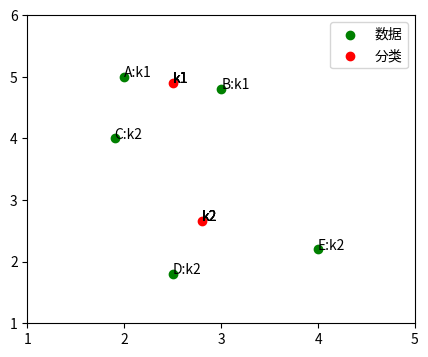
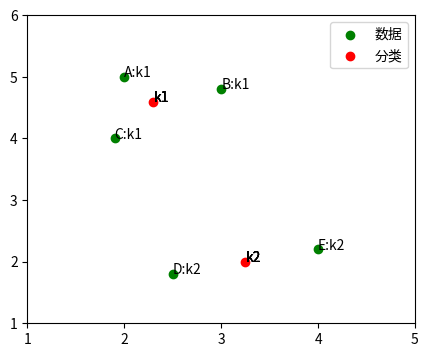
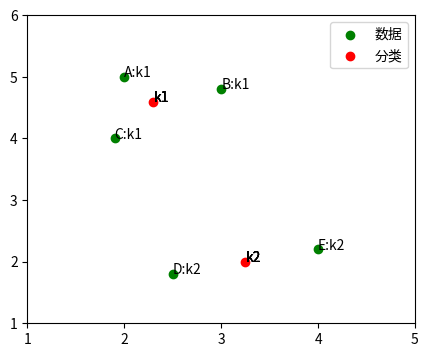

Write the Python code that produced these figures, in order.
import numpy as np
import matplotlib.pyplot as plt

##样本数据(Xi,Yi)，需要转换成数组(列表)形式
Xn = np.array([2, 3, 1.9, 2.5, 4])
Yn = np.array([5, 4.8, 4, 1.8, 2.2])

# 标识符号
sign_n = ['A', 'B', 'C', 'D', 'E']
sign_k = ['k1', 'k2']


def start_class(Xk, Yk):
    ##数据点分类
    cls_dict = {}
    ##离哪个分类点最近，属于哪个分类
    for i in range(len(Xn)):
        temp = []
        for j in range(len(Xk)):
            d1 = np.sqrt((Xn[i] - Xk[j]) * (Xn[i] - Xk[j]) + (Yn[i] - Yk[j]) * (Yn[i] - Yk[j]))
            temp.append(d1)
        min_dis = np.min(temp)
        min_inx = temp.index(min_dis)
        cls_dict[sign_n[i]] = sign_k[min_inx]
    # print(cls_dict)
    return cls_dict


##重新计算分类的坐标点
def recal_class_point(Xk, Yk, cls_dict):
    num_k1 = 0  # 属于k1的数据点的个数
    num_k2 = 0  # 属于k2的数据点的个数
    x1 = 0  # 属于k1的x坐标和
    y1 = 0  # 属于k1的y坐标和
    x2 = 0  # 属于k2的x坐标和
    y2 = 0  # 属于k2的y坐标和

    ##循环读取已经分类的数据
    for d in cls_dict:
        ##读取d的类别
        kk = cls_dict[d]
        if kk == 'k1':
            # 读取d在数据集中的索引
            idx = sign_n.index(d)
            ##累加x值
            x1 += Xn[idx]
            ##累加y值
            y1 += Yn[idx]
            ##累加分类个数
            num_k1 += 1
        else:
            # 读取d在数据集中的索引
            idx = sign_n.index(d)
            ##累加x值
            x2 += Xn[idx]
            ##累加y值
            y2 += Yn[idx]
            ##累加分类个数
            num_k2 += 1
    ##求平均值获取新的分类坐标点
    k1_new_x = x1 / num_k1  # 新的k1的x坐标
    k1_new_y = y1 / num_k1  # 新的k1的y坐标

    k2_new_x = x2 / num_k2  # 新的k2的x坐标
    k2_new_y = y2 / num_k2  # 新的k2的y坐标

    ##新的分类数组
    Xk = np.array([k1_new_x, k2_new_x])
    Yk = np.array([k1_new_y, k2_new_y])
    return Xk, Yk


def draw_point(Xk, Yk, cls_dict):
    # 画样本点
    plt.figure(figsize=(5, 4))
    plt.scatter(Xn, Yn, color="green", label="数据", linewidth=1)
    plt.scatter(Xk, Yk, color="red", label="分类", linewidth=1)
    plt.xticks(range(1, 6))
    plt.xlim([1, 5])
    plt.ylim([1, 6])
    plt.legend()
    for i in range(len(Xn)):
        plt.text(Xn[i], Yn[i], sign_n[i] + ":" + cls_dict[sign_n[i]])
        for i in range(len(Xk)):
            plt.text(Xk[i], Yk[i], sign_k[i])
    plt.show()


if __name__ == "__main__":
    ##种子
    Xk = np.array([3.3, 3.0])
    Yk = np.array([5.7, 3.2])
    for i in range(3):
        cls_dict = start_class(Xk, Yk)
        Xk_new, Yk_new = recal_class_point(Xk, Yk, cls_dict)
        Xk = Xk_new
        Yk = Yk_new
        draw_point(Xk, Yk, cls_dict)